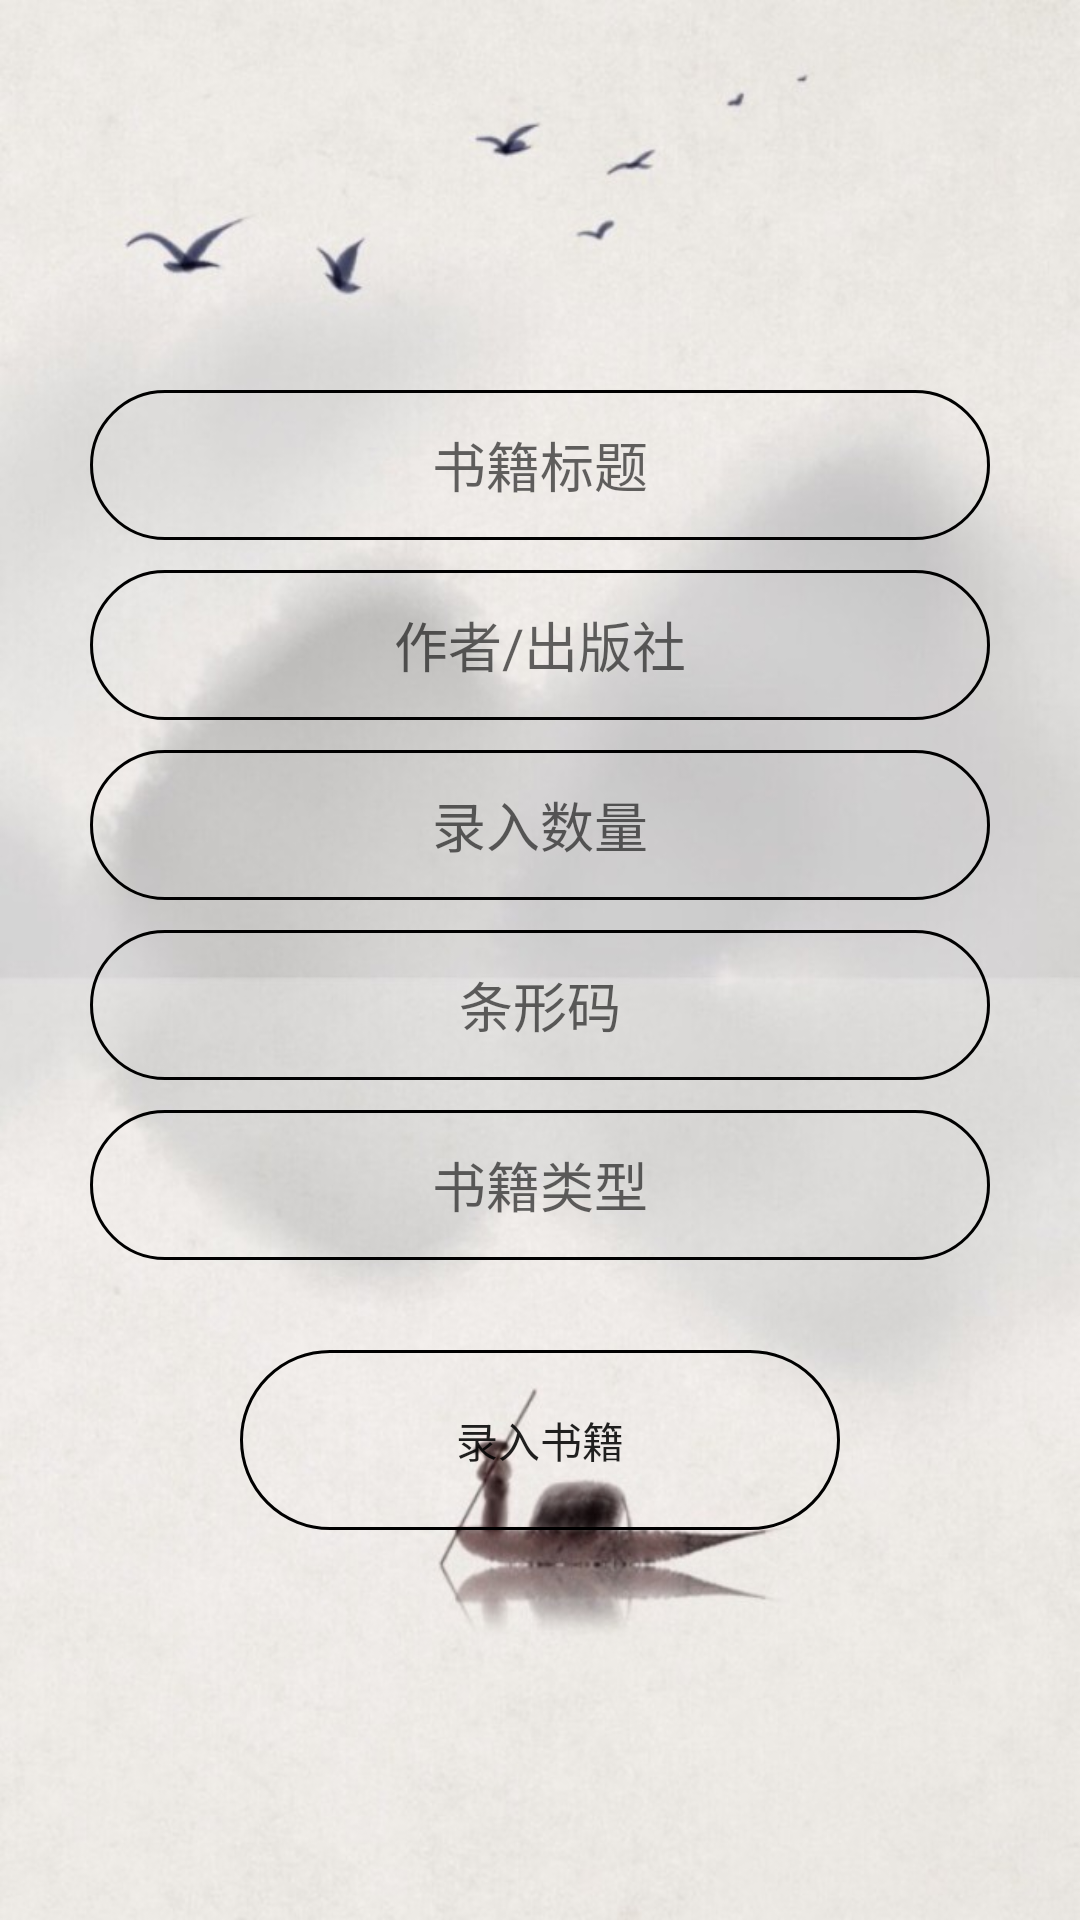

This screen was rendered from an Android layout file. Write that file and the resources it references.
<!-- AndroidManifest.xml: application theme Theme.BMS -->
<!-- res/layout/activity_add_book.xml -->
<?xml version="1.0" encoding="utf-8"?>
<androidx.constraintlayout.widget.ConstraintLayout xmlns:android="http://schemas.android.com/apk/res/android"
    xmlns:app="http://schemas.android.com/apk/res-auto"
    xmlns:tools="http://schemas.android.com/tools"
    android:layout_width="match_parent"
    android:layout_height="match_parent"
    android:background="@drawable/bg_login"
    tools:context=".account.admin.AddBookActivity">

    <LinearLayout
        android:layout_width="match_parent"
        android:layout_height="wrap_content"
        android:orientation="vertical"
        app:layout_constraintBottom_toBottomOf="parent"
        app:layout_constraintEnd_toEndOf="parent"
        app:layout_constraintStart_toStartOf="parent"
        app:layout_constraintTop_toTopOf="parent">

        <EditText android:id="@+id/activity_add_book_edit_title"
            android:hint="书籍标题"
            android:layout_width="match_parent"
            android:layout_height="50dp"
            android:layout_marginLeft="30dp"
            android:layout_marginTop="10dp"
            android:layout_marginRight="30dp"
            android:background="@drawable/edit_round"
            android:inputType="text"
            android:paddingLeft="10dp"
            android:paddingRight="10dp"
            android:textAlignment="center" />

        <EditText android:id="@+id/activity_add_book_edit_author"
            android:hint="作者/出版社"
            android:layout_width="match_parent"
            android:layout_height="50dp"
            android:layout_marginLeft="30dp"
            android:layout_marginTop="10dp"
            android:layout_marginRight="30dp"
            android:background="@drawable/edit_round"
            android:inputType="text"
            android:paddingLeft="10dp"
            android:paddingRight="10dp"
            android:textAlignment="center" />

        <EditText android:id="@+id/activity_add_book_edit_size"
            android:hint="录入数量"
            android:layout_width="match_parent"
            android:layout_height="50dp"
            android:layout_marginLeft="30dp"
            android:layout_marginTop="10dp"
            android:layout_marginRight="30dp"
            android:background="@drawable/edit_round"
            android:inputType="number"
            android:paddingLeft="10dp"
            android:paddingRight="10dp"
            android:textAlignment="center" />

        <EditText android:id="@+id/activity_add_book_edit_bar_code"
            android:hint="条形码"
            android:layout_width="match_parent"
            android:layout_height="50dp"
            android:layout_marginLeft="30dp"
            android:layout_marginTop="10dp"
            android:layout_marginRight="30dp"
            android:background="@drawable/edit_round"
            android:inputType="number"
            android:paddingLeft="10dp"
            android:paddingRight="10dp"
            android:textAlignment="center" />

        <EditText android:id="@+id/activity_add_book_edit_type"
            android:hint="书籍类型"
            android:layout_width="match_parent"
            android:layout_height="50dp"
            android:layout_marginLeft="30dp"
            android:layout_marginTop="10dp"
            android:layout_marginRight="30dp"
            android:background="@drawable/edit_round"
            android:inputType="text"
            android:paddingLeft="10dp"
            android:paddingRight="10dp"
            android:textAlignment="center" />

        <Button android:id="@+id/activity_add_book_button_add_book"
            android:text="录入书籍"
            android:layout_width="200dp"
            android:layout_height="60dp"
            android:layout_marginTop="30dp"
            android:layout_marginBottom="10dp"
            android:background="@drawable/edit_round"
            android:layout_gravity="center" />
    </LinearLayout>

</androidx.constraintlayout.widget.ConstraintLayout>
<!-- resources referenced by this layout -->
<resources>
  <!-- drawable bg_login: jpg bitmap (drawable, 67301 bytes) -->
  <!-- drawable edit_round (drawable) -->
  <?xml version="1.0" encoding="utf-8"?>
  <selector xmlns:android="http://schemas.android.com/apk/res/android">
      <item android:state_focused="false">
          <shape android:shape="rectangle">
              <corners android:radius="30dp"/>
              <stroke android:width="1dp" android:color="#000"/>
          </shape>
      </item>
      <item android:state_focused="true">
          <shape android:shape="rectangle">
              <corners android:radius="30dp"/>
              <stroke android:width="1dp" android:color="#0ff"/>
          </shape>
      </item>
  </selector>
  <style name="Theme.BMS" parent="Theme.MaterialComponents.DayNight.DarkActionBar.Bridge">
          
          <item name="colorPrimary">@color/black</item>
          <item name="colorPrimaryVariant">@color/black</item>
          <item name="colorOnPrimary">@color/white</item>
          
          <item name="colorSecondary">@color/teal_200</item>
          <item name="colorSecondaryVariant">@color/teal_700</item>
          <item name="colorOnSecondary">@color/black</item>
          
          <item name="android:statusBarColor" tools:targetApi="l">?attr/colorPrimaryVariant</item>
          
      </style>
  <color name="black">#FF000000</color>
  <color name="white">#FFFFFFFF</color>
  <color name="teal_200">#FF03DAC5</color>
  <color name="teal_700">#FF018786</color>
</resources>
